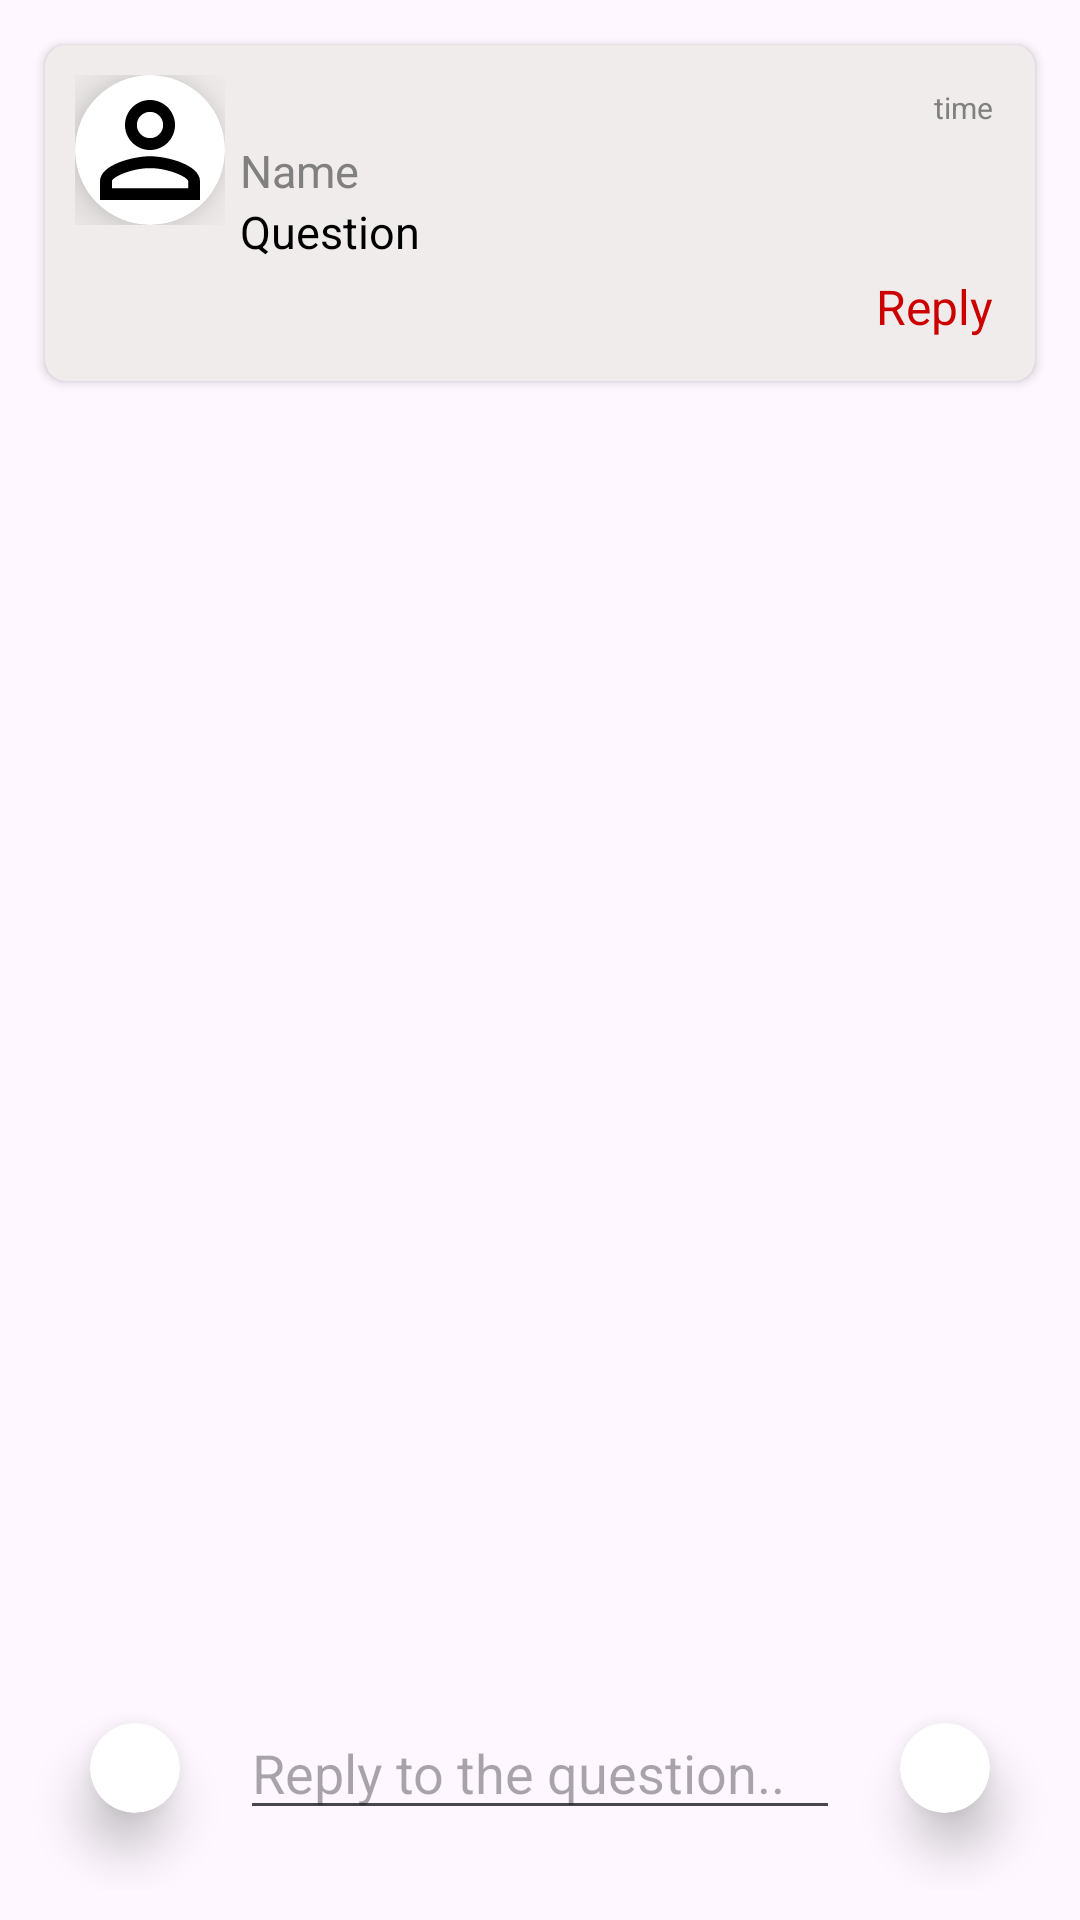

Write the Android layout XML for this screen, with the resource values it uses.
<!-- AndroidManifest.xml: application theme Theme.BloodHelp -->
<!-- res/layout/activity_reply.xml -->
<?xml version="1.0" encoding="utf-8"?>
<androidx.constraintlayout.widget.ConstraintLayout xmlns:app="http://schemas.android.com/apk/res-auto"
    xmlns:tools="http://schemas.android.com/tools"
    android:layout_width="match_parent"
    android:layout_height="match_parent"
    xmlns:android="http://schemas.android.com/apk/res/android"
    android:layout_margin="10dp"
    >

    <LinearLayout
        android:id="@+id/linearLayout"
        android:layout_width="match_parent"
        android:layout_height="wrap_content"
        app:layout_constraintEnd_toEndOf="parent"
        app:layout_constraintStart_toStartOf="parent"
        app:layout_constraintTop_toTopOf="parent">

        <androidx.cardview.widget.CardView
            android:layout_width="match_parent"
            android:layout_height="wrap_content"
            android:layout_margin="15dp"
            app:cardBackgroundColor="#F1ECEC"
            app:cardCornerRadius="7dp"

            >

            <LinearLayout
                android:layout_width="match_parent"
                android:layout_height="match_parent"
                android:orientation="horizontal"
                android:padding="10dp">

                <LinearLayout
                    android:layout_width="wrap_content"
                    android:layout_height="wrap_content">


                    <androidx.cardview.widget.CardView
                        android:id="@+id/cardView"
                        android:layout_width="50dp"
                        android:layout_height="50dp"
                        android:background="@android:color/transparent"
                        android:elevation="8dp"
                        app:cardCornerRadius="25dp"
                        app:cardElevation="10dp"
                        app:cardPreventCornerOverlap="false">

                        <ImageView
                            android:id="@+id/ques_reply_image"
                            android:layout_width="50dp"
                            android:layout_height="50dp"
                            android:layout_gravity="center"
                            android:background="@drawable/baseline_person_outline_24"
                            android:backgroundTint="@color/black"
                            android:clickable="true"
                            android:scaleType="fitCenter" />
                    </androidx.cardview.widget.CardView>
                </LinearLayout>

                <LinearLayout
                    android:layout_width="match_parent"
                    android:layout_height="wrap_content"
                    android:orientation="vertical">

                    <TextView
                        android:id="@+id/ques_reply_time"
                        android:layout_width="wrap_content"
                        android:layout_height="wrap_content"
                        android:layout_gravity="right"
                        android:padding="4dp"
                        android:text="time"
                        android:textColor="@color/grey"
                        android:textSize="10dp" />

                    <TextView
                        android:id="@+id/ques_reply_name"
                        android:layout_width="wrap_content"
                        android:layout_height="wrap_content"
                        android:layout_gravity="left"
                        android:paddingStart="5dp"
                        android:text="Name"
                        android:textColor="@color/grey"
                        android:textSize="15dp" />

                    <TextView
                        android:id="@+id/ques_reply_question"
                        android:layout_width="wrap_content"
                        android:layout_height="wrap_content"
                        android:layout_gravity="left"
                        android:paddingStart="5dp"
                        android:text="Question"
                        android:textColor="@color/black"
                        android:textSize="15dp" />

                    <LinearLayout
                        android:layout_width="match_parent"
                        android:layout_height="wrap_content"
                        android:gravity="center_vertical|right"
                        android:orientation="horizontal">

                        <TextView
                            android:id="@+id/ques_reply_Reply"
                            android:layout_width="wrap_content"
                            android:layout_height="wrap_content"
                            android:padding="4dp"
                            android:text="Reply"
                            android:textColor="@android:color/holo_red_dark"
                            android:textSize="16dp" />

                    </LinearLayout>
                </LinearLayout>
            </LinearLayout>

        </androidx.cardview.widget.CardView>

    </LinearLayout>

    <androidx.recyclerview.widget.RecyclerView
        android:id="@+id/ques_reply_recyclerView"
        android:layout_width="250dp"
        android:layout_height="300dp"
        android:layout_marginTop="32dp"
        android:layout_marginEnd="28dp"
        app:layout_constraintEnd_toEndOf="parent"
        app:layout_constraintTop_toBottomOf="@+id/linearLayout">

    </androidx.recyclerview.widget.RecyclerView>

    <LinearLayout
        android:layout_width="match_parent"
        android:layout_height="wrap_content"
        android:layout_marginBottom="10dp"
        android:orientation="horizontal"

        app:layout_constraintBottom_toBottomOf="parent"
        app:layout_constraintEnd_toEndOf="parent"
        android:gravity="center_horizontal|center_vertical"
        app:layout_constraintStart_toStartOf="parent">
        <androidx.cardview.widget.CardView

            android:layout_width="30dp"
            android:layout_height="30dp"
            android:background="@android:color/transparent"
            android:elevation="8dp"
            app:cardCornerRadius="15dp"
            app:cardElevation="10dp"
            app:cardPreventCornerOverlap="false"

            >
        <ImageView
            android:layout_width="30dp"
            android:layout_height="30dp"
            android:id="@+id/ques_reply_asking_photo"
            android:layout_gravity="center_vertical"

            />
        </androidx.cardview.widget.CardView>
        <EditText
            android:layout_width="200dp"
            android:layout_height="wrap_content"
            android:layout_margin="20dp"
            android:hint="Reply to the question.."
            android:id="@+id/ques_reply_edittext"

            />
        <androidx.cardview.widget.CardView

            android:layout_width="30dp"
            android:layout_height="30dp"
            android:background="@android:color/transparent"
            android:elevation="8dp"
            app:cardCornerRadius="15dp"
            app:cardElevation="10dp"
            app:cardPreventCornerOverlap="false"

            >
            <ImageView
                android:layout_width="25dp"
                android:layout_height="25dp"
                android:src="@drawable/baseline_send_24"
                android:layout_gravity="center_vertical"
                android:id="@+id/ques_reply_btnr"
                />
        </androidx.cardview.widget.CardView>
    </LinearLayout>

</androidx.constraintlayout.widget.ConstraintLayout>
<!-- resources referenced by this layout -->
<resources>
  <color name="black">#FF000000</color>
  <color name="grey">#808080</color>
  <!-- drawable baseline_person_outline_24 (drawable) -->
  <vector android:height="24dp"
      android:viewportHeight="24"
      android:viewportWidth="24"
      android:width="24dp"
  
      xmlns:android="http://schemas.android.com/apk/res/android">
      <path android:fillColor="@android:color/white" android:pathData="M12,5.9c1.16,0 2.1,0.94 2.1,2.1s-0.94,2.1 -2.1,2.1S9.9,9.16 9.9,8s0.94,-2.1 2.1,-2.1m0,9c2.97,0 6.1,1.46 6.1,2.1v1.1L5.9,18.1L5.9,17c0,-0.64 3.13,-2.1 6.1,-2.1M12,4C9.79,4 8,5.79 8,8s1.79,4 4,4 4,-1.79 4,-4 -1.79,-4 -4,-4zM12,13c-2.67,0 -8,1.34 -8,4v3h16v-3c0,-2.66 -5.33,-4 -8,-4z"/>
  </vector>
  <style name="Theme.BloodHelp" parent="Base.Theme.BloodHelp" />
  <style name="Base.Theme.BloodHelp" parent="Theme.Material3.DayNight.NoActionBar">
          
          
      </style>
</resources>
